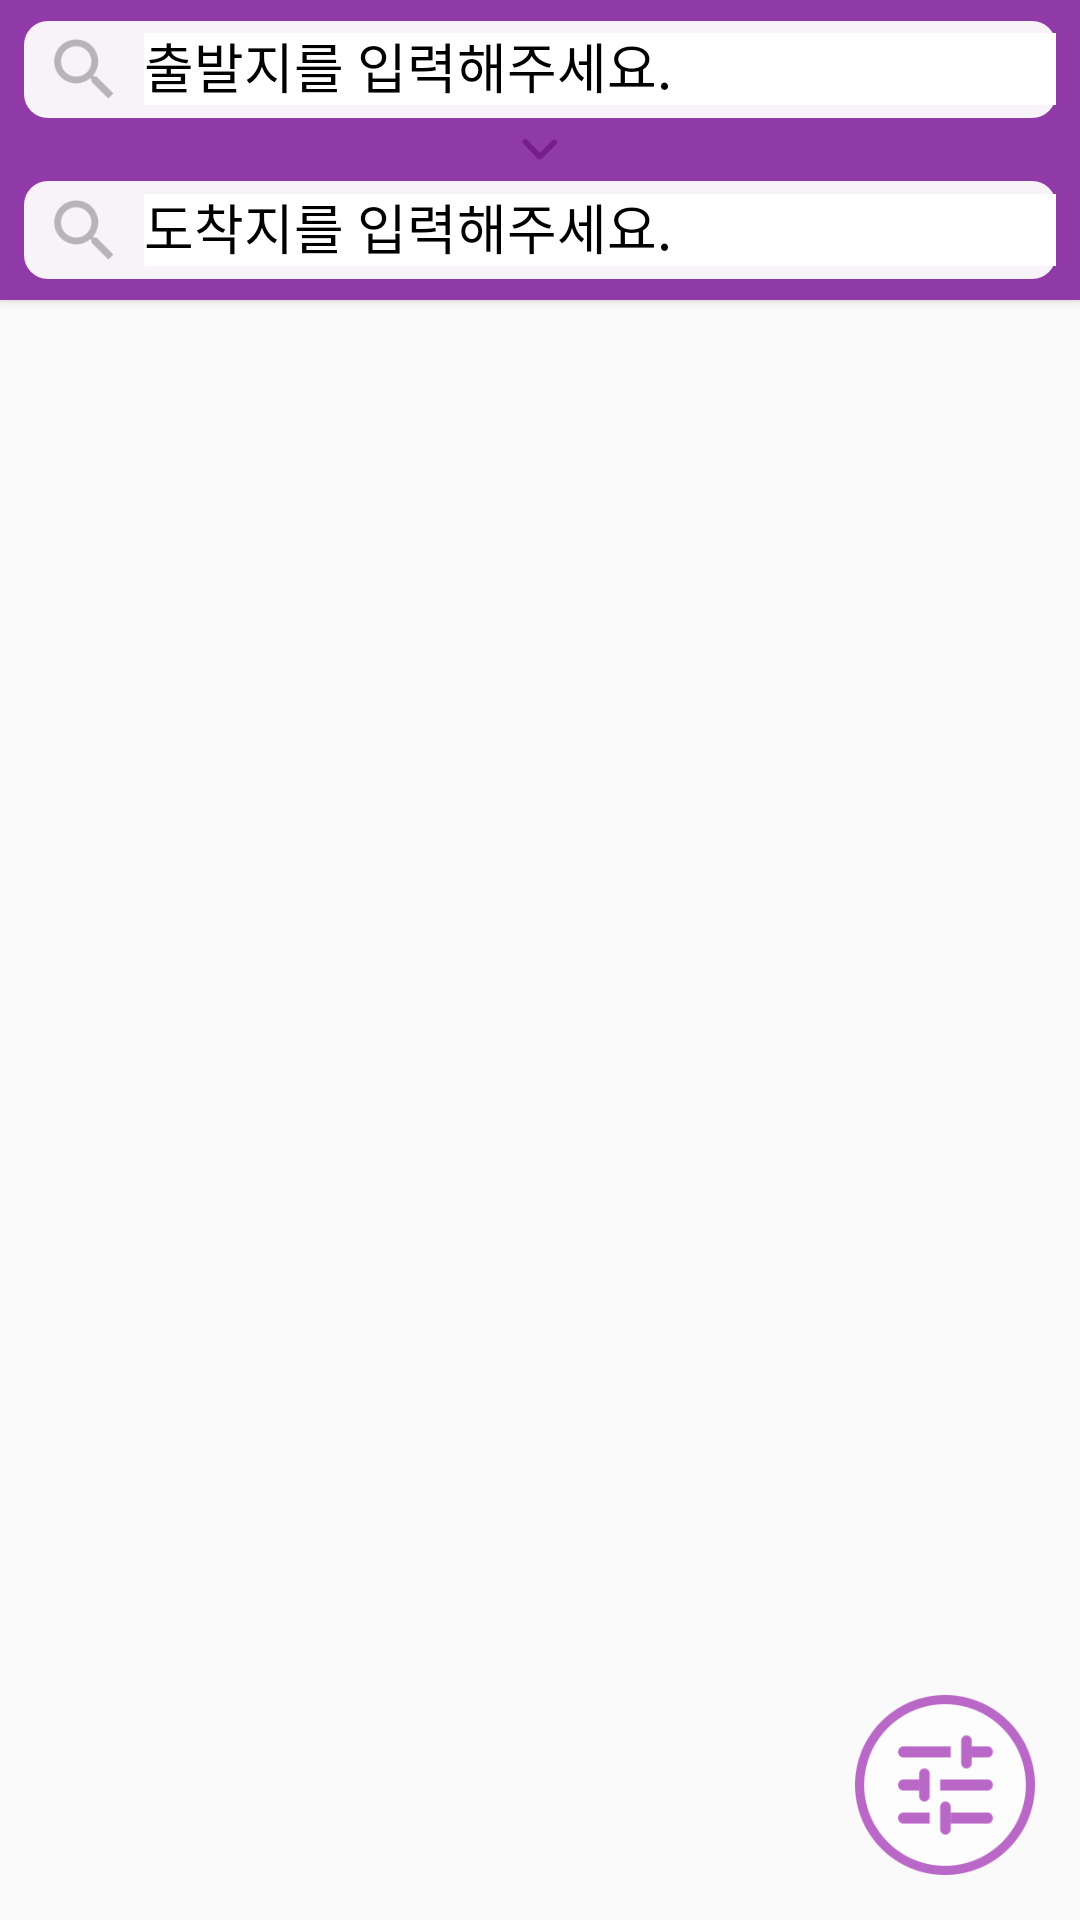

Produce the Android XML layout that renders to this screen, including the resource entries it uses.
<!-- AndroidManifest.xml: application theme AppTheme.NoActionBar -->
<!-- res/layout/activity_base.xml -->
<FrameLayout
    xmlns:android="http://schemas.android.com/apk/res/android"
    android:orientation="vertical"
    android:layout_width="match_parent"
    android:layout_height="match_parent">

    <FrameLayout
        android:id="@+id/mainLayoutId"
        android:layout_width="match_parent"
        android:layout_height="match_parent">
    </FrameLayout>


    <LinearLayout
        android:weightSum="10"
        android:orientation="vertical"
        android:background="@color/mainSearchBarColor"
        android:layout_width="match_parent"
        android:elevation="2dp"
        android:layout_height="@dimen/main_searhbar_height">



        <RelativeLayout
            android:layout_marginLeft="8dp"
            android:layout_marginRight="8dp"
            android:layout_marginTop="7dp"
            android:layout_marginBottom="7dp"
            android:background="@drawable/searchbarimage"
            android:layout_weight="4.5"
            android:layout_width="match_parent"
            android:layout_height="0dip">

            <EditText
                android:cursorVisible="false"
                android:singleLine="true"
                android:id="@+id/et_start_lot"
                android:textColorHint="@android:color/black"
                android:hint="@string/start_lot_holder"
                android:background="@android:color/white"
                android:layout_toRightOf="@+id/startLotImagebtn"
                android:layout_centerInParent="true"
                android:layout_width="match_parent"
                android:layout_height="24dp"/>


            <ImageView
                android:singleLine="true"
                android:layout_marginRight="10dp"
                android:id="@+id/startLotImagebtn"
                android:layout_centerInParent="true"
                android:layout_alignParentLeft="true"
                android:src="@drawable/ic_main_search"
                android:layout_marginLeft="10dp"
                android:layout_width="20dp"
                android:layout_height="20dp"/>


        </RelativeLayout>

        <RelativeLayout
            android:layout_weight="1"
            android:layout_width="match_parent"
            android:layout_height="0dip">
            <ImageView
                android:layout_centerInParent="true"
                android:src="@drawable/ic_main_bottom"
                android:layout_width="20dp"
                android:layout_height="10dp"/>

        </RelativeLayout>


        <RelativeLayout
            android:layout_marginLeft="8dp"
            android:layout_marginRight="8dp"
            android:layout_marginTop="7dp"
            android:layout_marginBottom="7dp"
            android:background="@drawable/searchbarimage"
            android:layout_weight="4.5"
            android:layout_width="match_parent"
            android:layout_height="0dip">

            <ImageView
                android:layout_marginRight="10dp"
                android:id="@+id/endLotImageBtn"
                android:layout_centerInParent="true"
                android:layout_alignParentLeft="true"
                android:src="@drawable/ic_main_search"
                android:layout_marginLeft="10dp"
                android:layout_width="20dp"
                android:layout_height="20dp"/>

            <EditText
                android:id="@+id/et_end_lot"
                android:background="@android:color/white"
                android:textColorHint="@android:color/black"
                android:hint="@string/end_lot_holder"
                android:layout_toRightOf="@+id/endLotImageBtn"
                android:layout_centerInParent="true"
                android:layout_width="match_parent"
                android:layout_height="24dp"/>
        </RelativeLayout>
    </LinearLayout>


    <RelativeLayout
        android:layout_width="match_parent"
        android:layout_height="match_parent">
        <ImageView
            android:id="@+id/settingBtn"
            android:layout_margin="15dp"
            android:layout_alignParentRight="true"
            android:layout_alignParentBottom="true"
            android:src="@drawable/ic_main_db"
            android:layout_width="60dp"
            android:layout_height="60dp">
        </ImageView>
    </RelativeLayout>



</FrameLayout>
<!-- resources referenced by this layout -->
<resources>
  <color name="mainSearchBarColor">#903aa8</color>
  <dimen name="main_searhbar_height">100dp</dimen>
  <!-- drawable ic_main_bottom: png bitmap (drawable, 834 bytes) -->
  <!-- drawable ic_main_db: png bitmap (drawable, 8303 bytes) -->
  <!-- drawable ic_main_search: png bitmap (drawable, 1454 bytes) -->
  <!-- drawable searchbarimage (drawable) -->
  <?xml version="1.0" encoding="utf-8"?>
  <shape xmlns:android="http://schemas.android.com/apk/res/android"
         android:shape="rectangle">
      <solid android:color="#eeffffff" />
      <corners
          android:bottomRightRadius="8dp"
               android:bottomLeftRadius="8dp"
               android:topRightRadius="8dp"
               android:topLeftRadius="8dp"/>
  
  
  </shape>
  <string name="end_lot_holder">도착지를 입력해주세요.</string>
  <string name="start_lot_holder">출발지를 입력해주세요.</string>
  <style name="AppTheme.NoActionBar">
          <item name="colorPrimaryDark">@color/colorPrimaryDark</item>
          <item name="windowActionBar">false</item>
          <item name="windowNoTitle">true</item>
      </style>
  <color name="colorPrimaryDark">#903aa8</color>
</resources>
